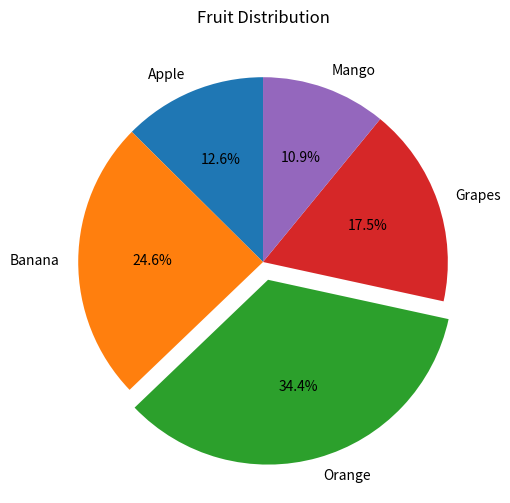

Write the Python code that produced this figure.
import matplotlib.pyplot as plt
import numpy as np

data = np.array([23, 45, 63, 32, 20])
labels = ['Apple', 'Banana', 'Orange', 'Grapes', 'Mango']

plt.figure(figsize=(6, 6))
plt.pie(
    data,
    labels=labels,
    autopct='%1.1f%%',
    startangle=90,
    explode=[0, 0, 0.1, 0, 0],
    shadow=False
)

plt.title("Fruit Distribution")
plt.show()

